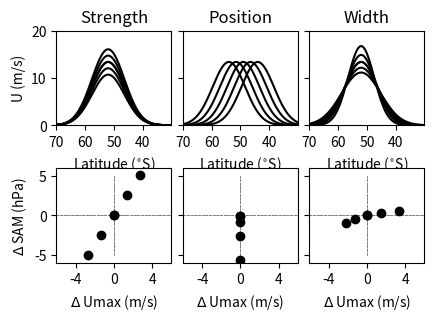

Here is the Python script that generated this plot:
"""
A theoretical model of the jet response to SAM changes
"""
import numpy as np
import matplotlib.pyplot as plt
import matplotlib.ticker as mticker
from matplotlib.ticker import MultipleLocator, FormatStrFormatter
plt.close('all')
plt.ion()
import scipy as sp
from scipy.special import erf

lat = np.linspace( -70 , -20 , 200 ); # latitudes
dy = lat[1] - lat[0]
deg2rad = np.pi / 180 # conversion
rho = 1.2 ; # density of air 
lat_p = ( lat[ 0 : -1 ] + lat[ 1 : : ] ) / 2. ; # velocity points
dist = ( lat_p / lat_p ) * 111120 *dy ; # distance between latitudes in meters
f = 2. * 2. * np.pi / ( 3600 * 24 ) * np.sin( deg2rad * lat_p.mean() ) # coriolis

# find the indices of the SAM locations
l40 = lat[ lat < -40 ];
l65 = lat[ lat < -65 ];
i_65 = np.where( lat == l65[-1] )
i_40 = np.where( lat == l40[-1] )

mf, gs = plt.subplots( 3 , 3 )

dlatc = -52     # central lat
dsig = 8      # width
dstr = 13.0e2   # rane in hPa
str0 = 1000.0e2  # central press in hPa

def calc( lat_c = dlatc , sig = dsig, dpdt = dstr ):  
    # compute the pressure / gradient
    pres = erf( ( lat - lat_c )  / sig )*dpdt + str0
    dP = np.diff( pres ) / dist

    # compute SAM 
    p_40 = pres[ i_40 ]
    p_65 = pres[ i_65 ]
    sam = ( p_40 - p_65 ) /100
                
    # compute the geostrophic velocity
    u = ( -1 / ( f * rho ) ) * dP ;
    umax = np.max( u )
    return pres/100, sam, u, umax

def splot( lat, pres, u, sam, umax, col='k', cp=0):
    gs[1,cp].plot( lat_p , u , '-', color=col ) ; gs[1,cp].axis( [-70, -30, 0, 20])
    xtics = np.arange(-70,-30,10)
    gs[1,cp].set_xticks(xtics )

    a = list( gs[1,cp].get_position().bounds )
    a[1] = a[1]*1.01
    gs[1,cp].set_position(a)
    gs[1,cp].set_xlabel('Latitude ($^{\circ}$S)')
    gs[1,cp].set_xticklabels( [xtic*-1 for xtic in xtics] )

    refpres, refsam, refu, refumax = calc()
    gs[2,cp].plot( [-6,6] , [0,0] ,'--', linewidth=0.5, color=[0.5, 0.5, 0.5], zorder=1 )
    gs[2,cp].plot( [0,0] , [-5,5] ,'--', linewidth=0.5, color=[0.5, 0.5, 0.5], zorder=2 )
    gs[2,cp].plot(umax -refumax, sam - refsam ,'o', color=col,zorder=5 )
    gs[2,cp].set_xticks( np.arange(-8,9,4) )
    gs[2,cp].axis([-6, 6, -6, 6])
    gs[2,cp].set_xlabel('$\Delta$ Umax (m/s)')
    
    if cp == 0:
        gs[1,cp].set_title('Strength') 
    elif cp == 1: 
        gs[1,cp].set_title('Position') 
    else:
        gs[1,cp].set_title('Width') 
      
    if cp > 0:
        [ msp.set_yticklabels([]) for msp in gs[:,cp] ]
    else:
        #gs[0,0].set_ylabel('Pressure (hPa)')
        gs[1,0].set_ylabel('U (m/s)')
        #gs[2,0].set_ylabel('$\Delta$ Umax (m/s)')
        gs[2,0].set_ylabel('$\Delta$ SAM (hPa)')


# do a trend in strength
pres, sam, u, umax = calc()
splot( lat, pres, u, sam, umax )

for str in np.linspace( dstr*0.8, dstr*1.2, 5 ):
    pres, sam, u, umax = calc( dpdt=str )
    splot( lat, pres, u, sam, umax,col='k', cp=0)

# do a trend in position
pres, sam, u, umax = calc()
#splot( lat, pres, u, sam, umax, col='k',cp=1)

for c in np.linspace( dlatc -2 , dlatc + 8 , 5 ):
    pres, sam, u, umax = calc( lat_c = c )
    splot( lat, pres, u, sam, umax,col='k', cp=1 )

# do a trend in width
pres, sam, u, umax = calc()
splot( lat, pres, u, sam, umax, col='k' ,cp=2)

for w in np.linspace( dsig*0.8, dsig*1.2, 5 ):
    pres, sam, u, umax = calc( sig = w )
    splot( lat, pres, u, sam, umax,col='k' , cp=2 )
   
for sp in [0,1,2]:
  plt.delaxes( gs[0,sp] )
  
plt.subplots_adjust(hspace=0.45, wspace=0.1, right=0.7)

x = np.arange(-8,8)

 
plt.savefig('sam_v_jet_theory.pdf',format='pdf',bbox_inches='tight')
